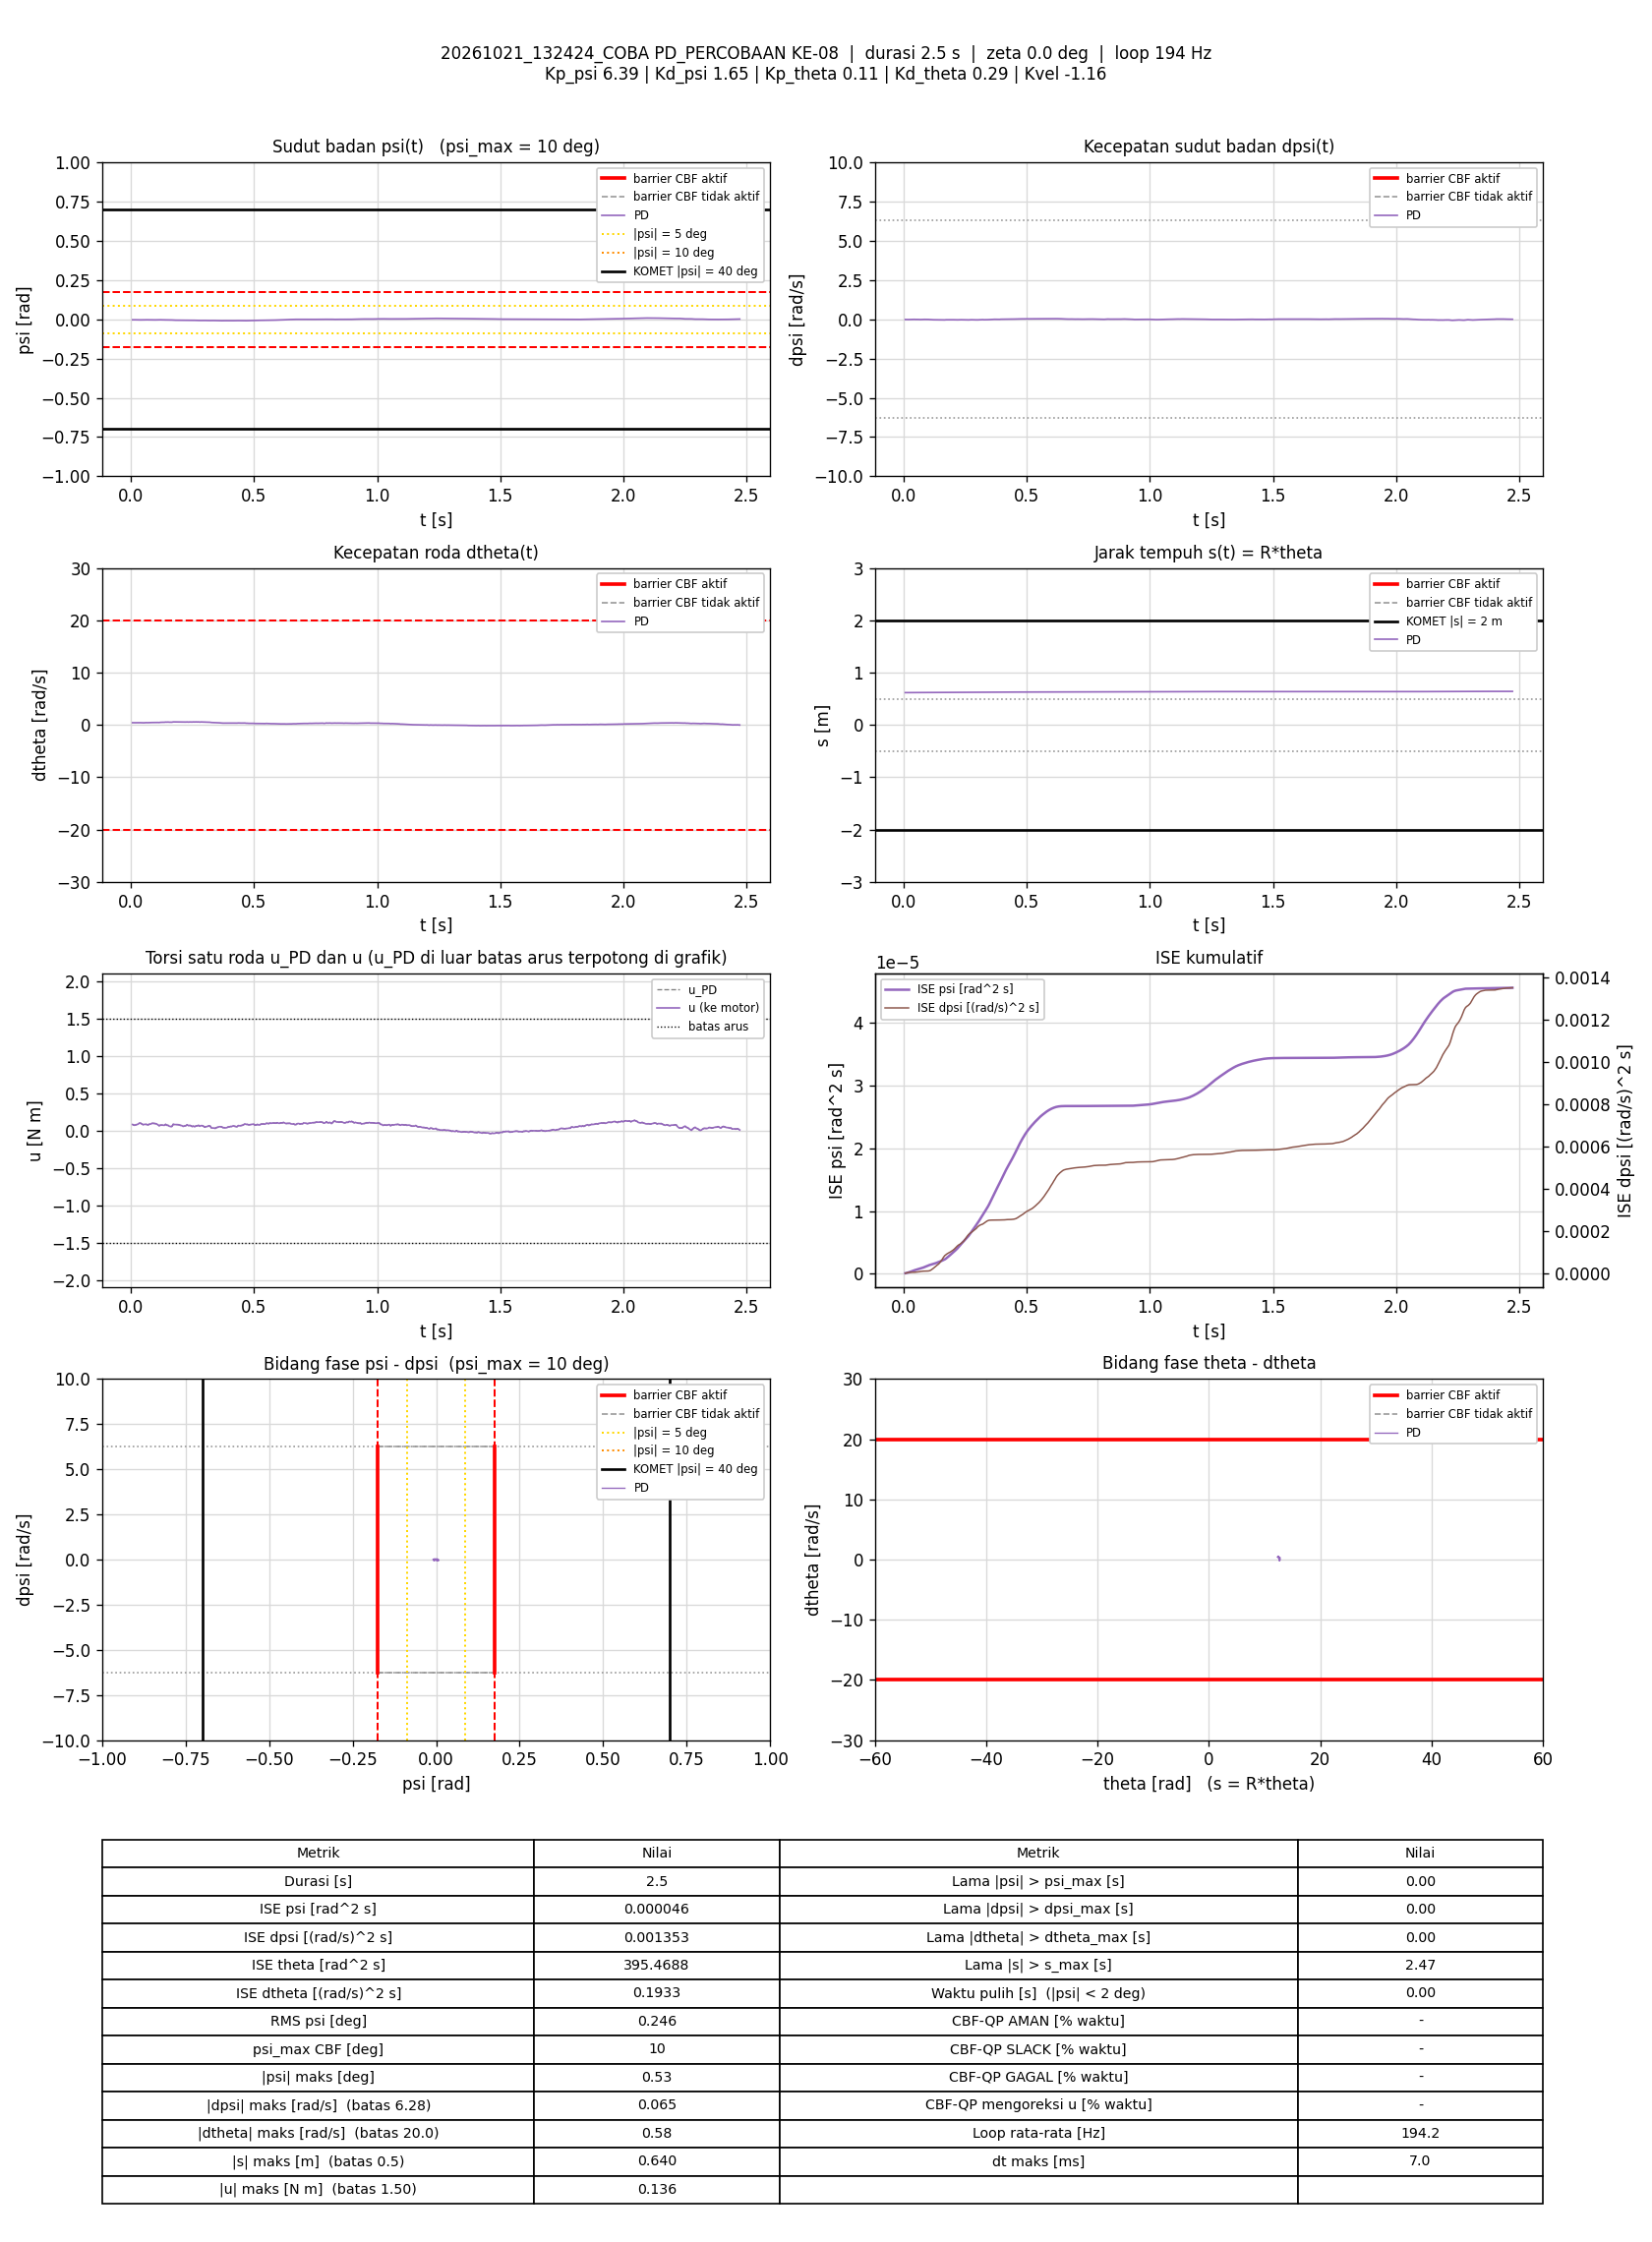

The file beside this chart, header and first rows:
t_s, theta_rad, dtheta_rad_s, psi_rad, dpsi_rad_s, error_theta, error_dtheta, error_psi, error_dpsi, u_PD_Nm, u_Nm, status_cbf, dorong_N, ISE_theta, ISE_dtheta, ISE_psi, ISE_dpsi, Kp_psi, Kd_psi, Kp_theta, Kd_theta, Kvel, Alpha_1, Alpha_2
0.006606, 12.33, 0.4176, -0.003222, -0.01208, -12.33, -0.4176, 0.003222, 0.01208, 0.08059, 0.08059, -, 0, 1.004, 0.001152, 6.8556801e-08, 9.6449953e-07, 6.39, 1.65, 0.11, 0.29, -1.16, 35.62, 39.32
0.01253, 12.34, 0.411, -0.002971, -0.01808, -12.34, -0.411, 0.002971, 0.01808, 0.07037, 0.07037, -, 0, 1.906, 0.002153, 1.2086683e-07, 2.9009707e-06, 6.39, 1.65, 0.11, 0.29, -1.16, 35.62, 39.32
0.01753, 12.34, 0.4134, -0.003218, -0.01621, -12.34, -0.4134, 0.003218, 0.01621, 0.07257, 0.07257, -, 0, 2.668, 0.003008, 1.7267598e-07, 4.2161511e-06, 6.39, 1.65, 0.11, 0.29, -1.16, 35.62, 39.32
0.0236, 12.34, 0.4268, -0.003537, -0.01275, -12.34, -0.4268, 0.003537, 0.01275, 0.08014, 0.08014, -, 0, 3.592, 0.004112, 2.4851176e-07, 5.2014633e-06, 6.39, 1.65, 0.11, 0.29, -1.16, 35.62, 39.32
0.02867, 12.35, 0.4184, -0.003848, -0.007554, -12.35, -0.4184, 0.003848, 0.007554, 0.08428, 0.08428, -, 0, 4.365, 0.005, 3.2364447e-07, 5.4909723e-06, 6.39, 1.65, 0.11, 0.29, -1.16, 35.62, 39.32
0.03353, 12.35, 0.4273, -0.003972, -0.0006255, -12.35, -0.4273, 0.003972, 0.0006255, 0.0975, 0.0975, -, 0, 5.106, 0.005887, 4.0029133e-07, 5.4928732e-06, 6.39, 1.65, 0.11, 0.29, -1.16, 35.62, 39.32
0.03852, 12.35, 0.4214, -0.003892, 0.0005736, -12.35, -0.4214, 0.003892, -0.0005736, 0.0983, 0.0983, -, 0, 5.867, 0.006774, 4.7587818e-07, 5.4945147e-06, 6.39, 1.65, 0.11, 0.29, -1.16, 35.62, 39.32
0.04449, 12.35, 0.4055, -0.003643, -0.00409, -12.35, -0.4055, 0.003643, 0.00409, 0.08757, 0.08757, -, 0, 6.777, 0.007755, 5.5511285e-07, 5.5943404e-06, 6.39, 1.65, 0.11, 0.29, -1.16, 35.62, 39.32
0.04966, 12.35, 0.4006, -0.003392, -0.01062, -12.35, -0.4006, 0.003392, 0.01062, 0.07698, 0.07698, -, 0, 7.567, 0.008585, 6.1464577e-07, 6.1776319e-06, 6.39, 1.65, 0.11, 0.29, -1.16, 35.62, 39.32
0.05451, 12.36, 0.4024, -0.00329, -0.008086, -12.36, -0.4024, 0.00329, 0.008086, 0.08233, 0.08233, -, 0, 8.308, 0.009372, 6.6720317e-07, 6.4951068e-06, 6.39, 1.65, 0.11, 0.29, -1.16, 35.62, 39.32
0.05952, 12.36, 0.4294, -0.003225, -0.01302, -12.36, -0.4294, 0.003225, 0.01302, 0.08244, 0.08244, -, 0, 9.072, 0.01029, 7.1920317e-07, 7.3422331e-06, 6.39, 1.65, 0.11, 0.29, -1.16, 35.62, 39.32
0.06452, 12.36, 0.4249, -0.003252, -0.01342, -12.36, -0.4249, 0.003252, 0.01342, 0.0803, 0.0803, -, 0, 9.836, 0.0112, 7.7208649e-07, 8.2422551e-06, 6.39, 1.65, 0.11, 0.29, -1.16, 35.62, 39.32
0.06968, 12.36, 0.4229, -0.0034, -0.01595, -12.36, -0.4229, 0.0034, 0.01595, 0.07459, 0.07459, -, 0, 10.62, 0.01212, 8.3175156e-07, 9.55455e-06, 6.39, 1.65, 0.11, 0.29, -1.16, 35.62, 39.32
0.07453, 12.37, 0.4376, -0.003617, -0.01128, -12.37, -0.4376, 0.003617, 0.01128, 0.08518, 0.08518, -, 0, 11.37, 0.01305, 8.9529896e-07, 1.0173e-05, 6.39, 1.65, 0.11, 0.29, -1.16, 35.62, 39.32
0.07953, 12.37, 0.4387, -0.003968, -0.01035, -12.37, -0.4387, 0.003968, 0.01035, 0.0848, 0.0848, -, 0, 12.13, 0.01401, 9.740024e-07, 1.0708603e-05, 6.39, 1.65, 0.11, 0.29, -1.16, 35.62, 39.32
0.08452, 12.37, 0.4494, -0.004082, -0.005555, -12.37, -0.4494, 0.004082, 0.005555, 0.09507, 0.09507, -, 0, 12.9, 0.01502, 1.0571948e-06, 1.0862679e-05, 6.39, 1.65, 0.11, 0.29, -1.16, 35.62, 39.32
0.08952, 12.37, 0.4547, -0.004234, -0.005289, -12.37, -0.4547, 0.004234, 0.005289, 0.09608, 0.09608, -, 0, 13.66, 0.01605, 1.14679e-06, 1.1002493e-05, 6.39, 1.65, 0.11, 0.29, -1.16, 35.62, 39.32
0.09457, 12.37, 0.4473, -0.004128, -0.005155, -12.37, -0.4473, 0.004128, 0.005155, 0.09483, 0.09483, -, 0, 14.43, 0.01706, 1.2327923e-06, 1.1136625e-05, 6.39, 1.65, 0.11, 0.29, -1.16, 35.62, 39.32
0.09953, 12.38, 0.4525, -0.003882, -0.008619, -12.38, -0.4525, 0.003882, 0.008619, 0.09219, 0.09219, -, 0, 15.19, 0.01808, 1.307588e-06, 1.1505367e-05, 6.39, 1.65, 0.11, 0.29, -1.16, 35.62, 39.32
0.1047, 12.38, 0.4656, -0.003644, -0.01488, -12.38, -0.4656, 0.003644, 0.01488, 0.08719, 0.08719, -, 0, 15.98, 0.01919, 1.3755486e-06, 1.2638759e-05, 6.39, 1.65, 0.11, 0.29, -1.16, 35.62, 39.32
0.1096, 12.38, 0.4631, -0.003357, -0.02221, -12.38, -0.4631, 0.003357, 0.02221, 0.0762, 0.0762, -, 0, 16.73, 0.02024, 1.4309883e-06, 1.5064903e-05, 6.39, 1.65, 0.11, 0.29, -1.16, 35.62, 39.32
0.1145, 12.39, 0.4496, -0.003145, -0.02834, -12.39, -0.4496, 0.003145, 0.02834, 0.06353, 0.06353, -, 0, 17.49, 0.02124, 1.4799671e-06, 1.9041526e-05, 6.39, 1.65, 0.11, 0.29, -1.16, 35.62, 39.32
0.1195, 12.39, 0.4882, -0.003234, -0.02967, -12.39, -0.4882, 0.003234, 0.02967, 0.07197, 0.07197, -, 0, 18.26, 0.02244, 1.5322712e-06, 2.3443217e-05, 6.39, 1.65, 0.11, 0.29, -1.16, 35.62, 39.32
0.1256, 12.39, 0.5056, -0.00363, -0.0314, -12.39, -0.5056, 0.00363, 0.0314, 0.07162, 0.07162, -, 0, 19.19, 0.02398, 1.6118939e-06, 2.9400362e-05, 6.39, 1.65, 0.11, 0.29, -1.16, 35.62, 39.32
0.1305, 12.39, 0.5039, -0.003786, -0.0306, -12.39, -0.5039, 0.003786, 0.0306, 0.07146, 0.07146, -, 0, 19.95, 0.02524, 1.6829572e-06, 3.4043752e-05, 6.39, 1.65, 0.11, 0.29, -1.16, 35.62, 39.32
0.1355, 12.4, 0.5018, -0.003836, -0.03167, -12.4, -0.5018, 0.003836, 0.03167, 0.06875, 0.06875, -, 0, 20.72, 0.0265, 1.7564616e-06, 3.9053236e-05, 6.39, 1.65, 0.11, 0.29, -1.16, 35.62, 39.32
0.1406, 12.4, 0.5392, -0.003932, -0.02967, -12.4, -0.5392, 0.003932, 0.02967, 0.0823, 0.0823, -, 0, 21.5, 0.02798, 1.8350264e-06, 4.3526657e-05, 6.39, 1.65, 0.11, 0.29, -1.16, 35.62, 39.32
0.1455, 12.4, 0.5243, -0.003996, -0.0342, -12.4, -0.5243, 0.003996, 0.0342, 0.0701, 0.0701, -, 0, 22.25, 0.02933, 1.9134533e-06, 4.927193e-05, 6.39, 1.65, 0.11, 0.29, -1.16, 35.62, 39.32
0.1505, 12.41, 0.5437, -0.003835, -0.03873, -12.41, -0.5437, 0.003835, 0.03873, 0.06928, 0.06928, -, 0, 23.02, 0.0308, 1.9869895e-06, 5.6772812e-05, 6.39, 1.65, 0.11, 0.29, -1.16, 35.62, 39.32
0.1555, 12.41, 0.5174, -0.004001, -0.04059, -12.41, -0.5174, 0.004001, 0.04059, 0.05749, 0.05749, -, 0, 23.8, 0.03215, 2.0674696e-06, 6.505628e-05, 6.39, 1.65, 0.11, 0.29, -1.16, 35.62, 39.32
0.1615, 12.41, 0.5211, -0.004146, -0.04366, -12.41, -0.5211, 0.004146, 0.04366, 0.0526, 0.0526, -, 0, 24.72, 0.03377, 2.1701209e-06, 7.6437704e-05, 6.39, 1.65, 0.11, 0.29, -1.16, 35.62, 39.32
0.1665, 12.41, 0.5136, -0.004561, -0.0394, -12.41, -0.5136, 0.004561, 0.0394, 0.05479, 0.05479, -, 0, 25.49, 0.0351, 2.274721e-06, 8.4240802e-05, 6.39, 1.65, 0.11, 0.29, -1.16, 35.62, 39.32
0.1715, 12.42, 0.5725, -0.005071, -0.0306, -12.42, -0.5725, 0.005071, 0.0306, 0.08311, 0.08311, -, 0, 26.26, 0.03673, 2.402954e-06, 8.8910674e-05, 6.39, 1.65, 0.11, 0.29, -1.16, 35.62, 39.32
0.1765, 12.42, 0.568, -0.005644, -0.02967, -12.42, -0.568, 0.005644, 0.02967, 0.07971, 0.07971, -, 0, 27.03, 0.03835, 2.5624972e-06, 9.3319849e-05, 6.39, 1.65, 0.11, 0.29, -1.16, 35.62, 39.32
0.1815, 12.42, 0.5445, -0.005739, -0.02554, -12.42, -0.5445, 0.005739, 0.02554, 0.07909, 0.07909, -, 0, 27.8, 0.03983, 2.7268074e-06, 9.6574473e-05, 6.39, 1.65, 0.11, 0.29, -1.16, 35.62, 39.32
0.1865, 12.42, 0.5421, -0.005841, -0.02527, -12.42, -0.5421, 0.005841, 0.02527, 0.07819, 0.07819, -, 0, 28.58, 0.0413, 2.8974833e-06, 9.9770233e-05, 6.39, 1.65, 0.11, 0.29, -1.16, 35.62, 39.32
0.1915, 12.43, 0.5503, -0.005897, -0.02634, -12.43, -0.5503, 0.005897, 0.02634, 0.07844, 0.07844, -, 0, 29.35, 0.04281, 3.0710844e-06, 0.0001032, 6.39, 1.65, 0.11, 0.29, -1.16, 35.62, 39.32
0.1965, 12.43, 0.5407, -0.005932, -0.0278, -12.43, -0.5407, 0.005932, 0.0278, 0.07301, 0.07301, -, 0, 30.12, 0.04428, 3.2479263e-06, 0.0001071, 6.39, 1.65, 0.11, 0.29, -1.16, 35.62, 39.32
0.2015, 12.43, 0.5356, -0.005907, -0.02967, -12.43, -0.5356, 0.005907, 0.02967, 0.06862, 0.06862, -, 0, 30.89, 0.04571, 3.4217325e-06, 0.0001115, 6.39, 1.65, 0.11, 0.29, -1.16, 35.62, 39.32
0.2065, 12.44, 0.5364, -0.00588, -0.0318, -12.44, -0.5364, 0.00588, 0.0318, 0.06552, 0.06552, -, 0, 31.67, 0.04715, 3.5946353e-06, 0.0001166, 6.39, 1.65, 0.11, 0.29, -1.16, 35.62, 39.32
0.2116, 12.44, 0.5197, -0.006005, -0.0346, -12.44, -0.5197, 0.006005, 0.0346, 0.05524, 0.05524, -, 0, 32.45, 0.04852, 3.7776165e-06, 0.0001226, 6.39, 1.65, 0.11, 0.29, -1.16, 35.62, 39.32
0.2175, 12.44, 0.5386, -0.006221, -0.03447, -12.44, -0.5386, 0.006221, 0.03447, 0.05958, 0.05958, -, 0, 33.36, 0.05022, 4.0052613e-06, 0.0001296, 6.39, 1.65, 0.11, 0.29, -1.16, 35.62, 39.32
0.2226, 12.44, 0.5437, -0.006634, -0.031, -12.44, -0.5437, 0.006634, 0.031, 0.06413, 0.06413, -, 0, 34.15, 0.05173, 4.2292432e-06, 0.0001345, 6.39, 1.65, 0.11, 0.29, -1.16, 35.62, 39.32
0.2285, 12.45, 0.5622, -0.00677, -0.02581, -12.45, -0.5622, 0.00677, 0.02581, 0.0772, 0.0772, -, 0, 35.07, 0.05361, 4.5028624e-06, 0.0001385, 6.39, 1.65, 0.11, 0.29, -1.16, 35.62, 39.32
0.2335, 12.45, 0.5353, -0.006891, -0.02887, -12.45, -0.5353, 0.006891, 0.02887, 0.06358, 0.06358, -, 0, 35.85, 0.05505, 4.7401136e-06, 0.0001427, 6.39, 1.65, 0.11, 0.29, -1.16, 35.62, 39.32
0.2386, 12.45, 0.5586, -0.006613, -0.03114, -12.45, -0.5586, 0.006613, 0.03114, 0.06836, 0.06836, -, 0, 36.64, 0.05664, 4.9632615e-06, 0.0001476, 6.39, 1.65, 0.11, 0.29, -1.16, 35.62, 39.32
0.2436, 12.46, 0.5461, -0.006532, -0.03207, -12.46, -0.5461, 0.006532, 0.03207, 0.06373, 0.06373, -, 0, 37.4, 0.05811, 5.1733455e-06, 0.0001527, 6.39, 1.65, 0.11, 0.29, -1.16, 35.62, 39.32
0.2486, 12.46, 0.5467, -0.00636, -0.03926, -12.46, -0.5467, 0.00636, 0.03926, 0.05313, 0.05313, -, 0, 38.19, 0.05962, 5.3776365e-06, 0.0001604, 6.39, 1.65, 0.11, 0.29, -1.16, 35.62, 39.32
0.2536, 12.46, 0.5719, -0.006308, -0.0402, -12.46, -0.5719, 0.006308, 0.0402, 0.05921, 0.05921, -, 0, 38.96, 0.06123, 5.5744979e-06, 0.0001684, 6.39, 1.65, 0.11, 0.29, -1.16, 35.62, 39.32
0.2587, 12.47, 0.5531, -0.006609, -0.04139, -12.47, -0.5531, 0.006609, 0.04139, 0.04985, 0.04985, -, 0, 39.76, 0.06282, 5.8009705e-06, 0.0001773, 6.39, 1.65, 0.11, 0.29, -1.16, 35.62, 39.32
0.2635, 12.47, 0.5756, -0.006922, -0.03766, -12.47, -0.5756, 0.006922, 0.03766, 0.06056, 0.06056, -, 0, 40.51, 0.06441, 6.0304435e-06, 0.0001841, 6.39, 1.65, 0.11, 0.29, -1.16, 35.62, 39.32
0.2685, 12.47, 0.5559, -0.007284, -0.0318, -12.47, -0.5559, 0.007284, 0.0318, 0.06219, 0.06219, -, 0, 41.28, 0.06595, 6.2955163e-06, 0.0001892, 6.39, 1.65, 0.11, 0.29, -1.16, 35.62, 39.32
0.2745, 12.47, 0.5681, -0.007547, -0.02874, -12.47, -0.5681, 0.007547, 0.02874, 0.06911, 0.06911, -, 0, 42.21, 0.06787, 6.6351504e-06, 0.0001941, 6.39, 1.65, 0.11, 0.29, -1.16, 35.62, 39.32
0.2795, 12.48, 0.5362, -0.007604, -0.03034, -12.48, -0.5362, 0.007604, 0.03034, 0.05685, 0.05685, -, 0, 43, 0.06932, 6.9262353e-06, 0.0001987, 6.39, 1.65, 0.11, 0.29, -1.16, 35.62, 39.32
0.2845, 12.48, 0.5627, -0.007462, -0.03047, -12.48, -0.5627, 0.007462, 0.03047, 0.06523, 0.06523, -, 0, 43.77, 0.0709, 7.2029804e-06, 0.0002033, 6.39, 1.65, 0.11, 0.29, -1.16, 35.62, 39.32
0.2897, 12.48, 0.5548, -0.007542, -0.029, -12.48, -0.5548, 0.007542, 0.029, 0.06484, 0.06484, -, 0, 44.57, 0.07248, 7.496498e-06, 0.0002077, 6.39, 1.65, 0.11, 0.29, -1.16, 35.62, 39.32
0.2945, 12.49, 0.5452, -0.007445, -0.03233, -12.49, -0.5452, 0.007445, 0.03233, 0.05717, 0.05717, -, 0, 45.33, 0.07393, 7.7667057e-06, 0.0002128, 6.39, 1.65, 0.11, 0.29, -1.16, 35.62, 39.32
0.2996, 12.49, 0.5291, -0.007463, -0.03713, -12.49, -0.5291, 0.007463, 0.03713, 0.04449, 0.04449, -, 0, 46.12, 0.07534, 8.046715e-06, 0.0002197, 6.39, 1.65, 0.11, 0.29, -1.16, 35.62, 39.32
0.3056, 12.49, 0.5286, -0.007721, -0.03127, -12.49, -0.5286, 0.007721, 0.03127, 0.05238, 0.05238, -, 0, 47.05, 0.07702, 8.4040928e-06, 0.0002256, 6.39, 1.65, 0.11, 0.29, -1.16, 35.62, 39.32
0.3107, 12.49, 0.5113, -0.007993, -0.02647, -12.49, -0.5113, 0.007993, 0.02647, 0.05354, 0.05354, -, 0, 47.86, 0.07837, 8.7343317e-06, 0.0002292, 6.39, 1.65, 0.11, 0.29, -1.16, 35.62, 39.32
... 420 more rows
